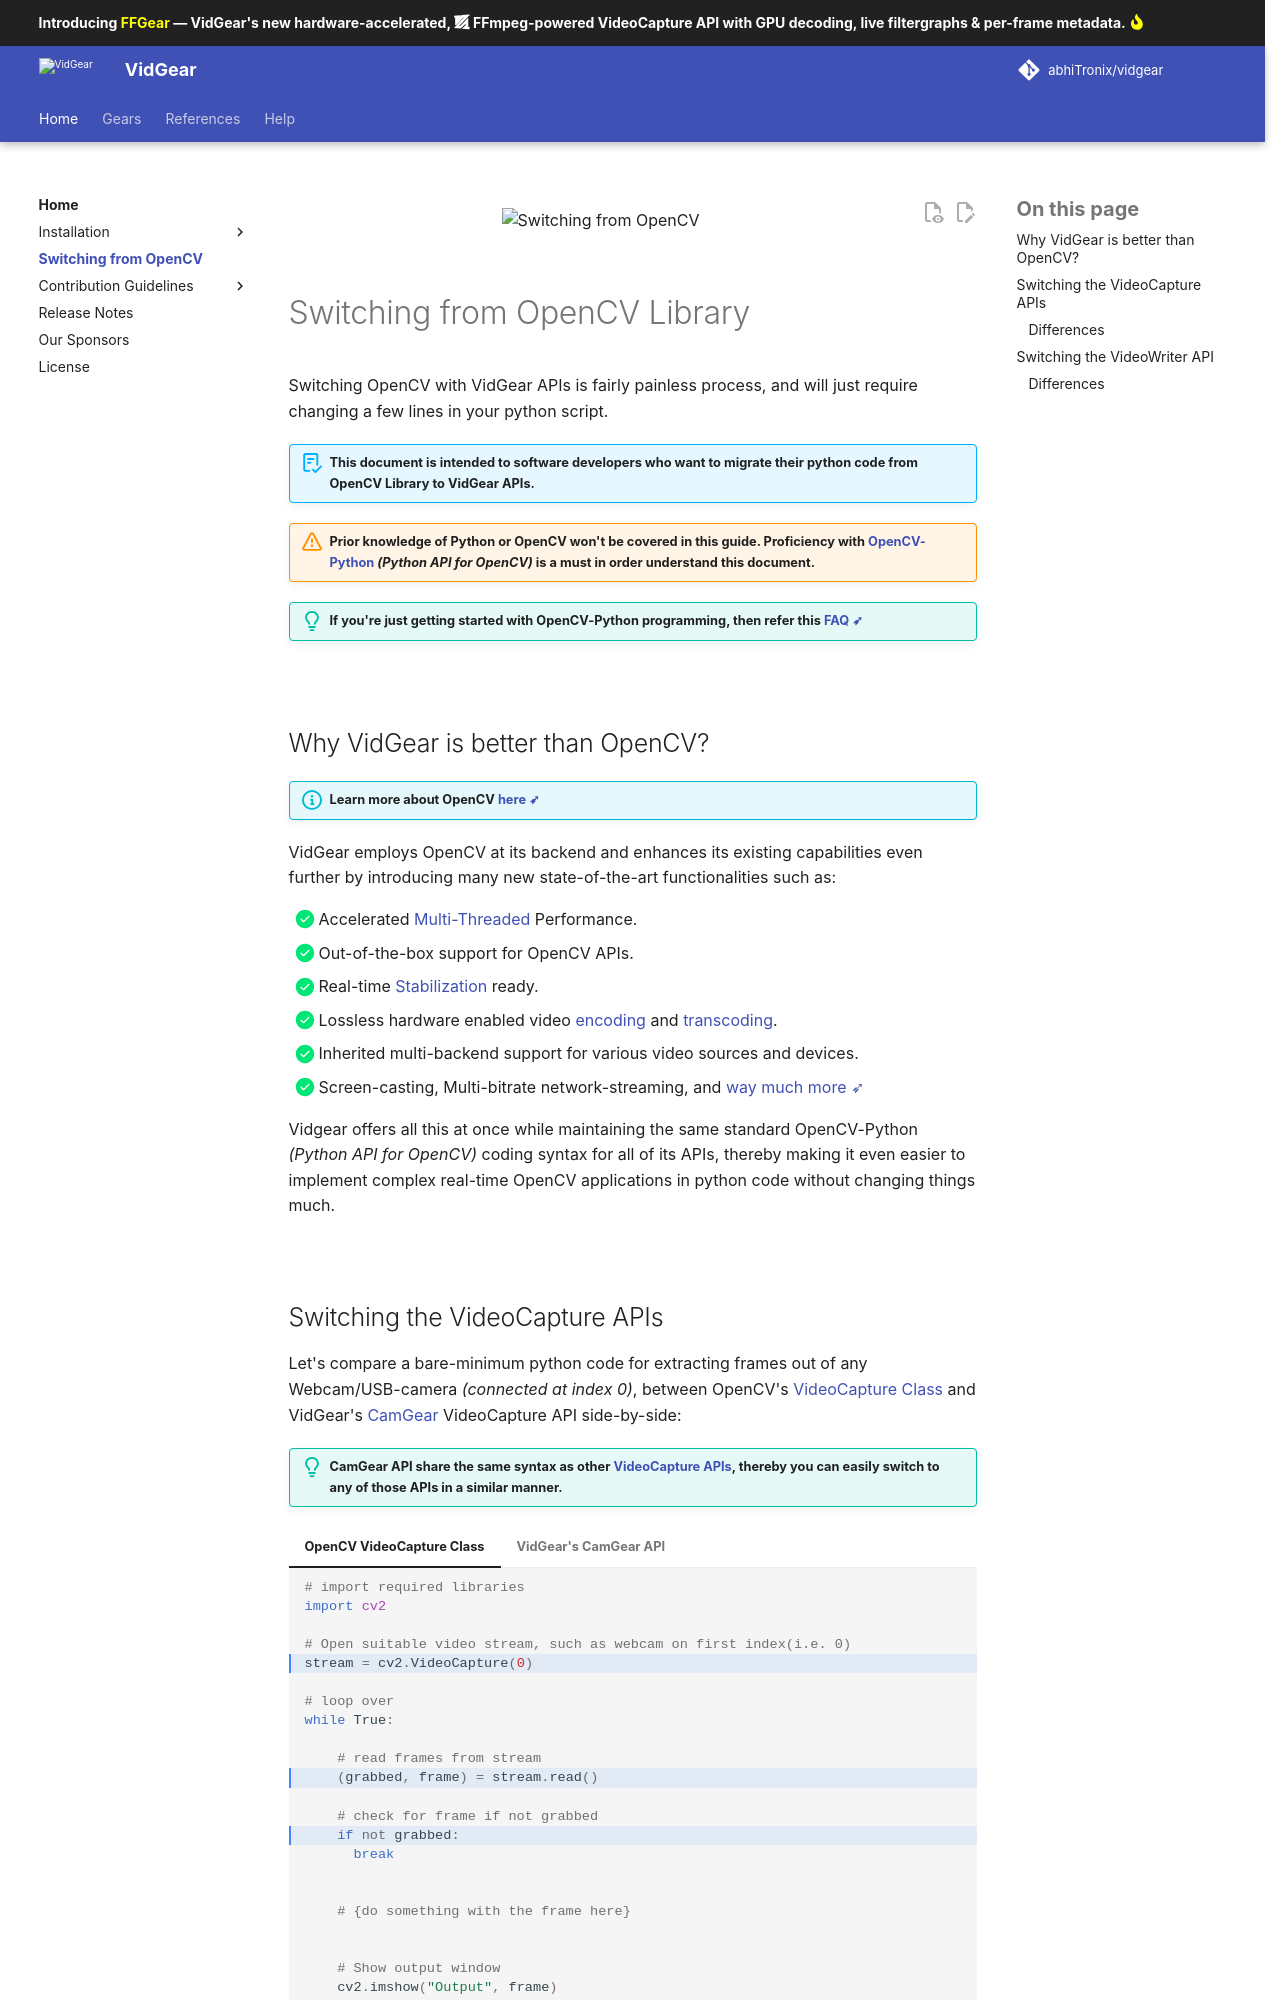

repository: abhiTronix/vidgear · page: 0.3.7/switch_from_cv/index.html · generator: mkdocs

<!--
===============================================
vidgear library source-code is deployed under the Apache 2.0 License:

Copyright (c) 2019 Abhishek Thakur(@abhiTronix) <abhi.una12@gmail.com>

Licensed under the Apache License, Version 2.0 (the "License");
you may not use this file except in compliance with the License.
You may obtain a copy of the License at

   http://www.apache.org/licenses/LICENSE-2.0

Unless required by applicable law or agreed to in writing, software
distributed under the License is distributed on an "AS IS" BASIS,
WITHOUT WARRANTIES OR CONDITIONS OF ANY KIND, either express or implied.
See the License for the specific language governing permissions and
limitations under the License.
===============================================
-->

<figure>
  <img src="assets/images/cv2vidgear.png" loading="lazy" alt="Switching from OpenCV" class="shadow" />
</figure>

&emsp; 

# Switching from OpenCV Library

Switching OpenCV with VidGear APIs is fairly painless process, and will just require changing a few lines in your python script. 

!!! abstract "This document is intended to software developers who want to migrate their python code from OpenCV Library to VidGear APIs."

!!! warning "Prior knowledge of Python or OpenCV won't be covered in this guide. Proficiency with [**OpenCV-Python**](https://docs.opencv.org/4.x/d6/d00/tutorial_py_root.html) _(Python API for OpenCV)_ is a must in order understand this document."

!!! tip "If you're just getting started with OpenCV-Python programming, then refer this [FAQ ➶](help/general_faqs/#im-new-to-python-programming-or-its-usage-in-opencv-library-how-to-use-vidgear-in-my-projects)"

&nbsp; 

## Why VidGear is better than OpenCV?

!!! info "Learn more about OpenCV [here ➶](https://software.intel.com/content/www/us/en/develop/articles/what-is-opencv.html)"

VidGear employs OpenCV at its backend and enhances its existing capabilities even further by introducing many new state-of-the-art functionalities such as:

- [x] Accelerated [Multi-Threaded](bonus/TQM/#what-does-threaded-queue-mode-actually-do) Performance.
- [x] Out-of-the-box support for OpenCV APIs.
- [x] Real-time [Stabilization](gears/stabilizer/) ready.
- [x] Lossless hardware enabled video [encoding](gears/writegear/compression/usage/#using-compression-mode-with-hardware-encoders) and [transcoding](gears/streamgear/rtfm/usage/#usage-with-hardware-video-encoder).
- [x] Inherited multi-backend support for various video sources and devices.
- [x] Screen-casting, Multi-bitrate network-streaming, and [way much more ➶](gears)

Vidgear offers all this at once while maintaining the same standard OpenCV-Python _(Python API for OpenCV)_ coding syntax for all of its APIs, thereby making it even easier to implement complex real-time OpenCV applications in python code without changing things much.

&nbsp;
